Run: headless pygame with SDL's dummy video driver; simulated clock (each Clock.tick advances the game by its frame time, no real sleeping); random seed 0; keys injected as events and as key.get_pressed() state; no mouse input.
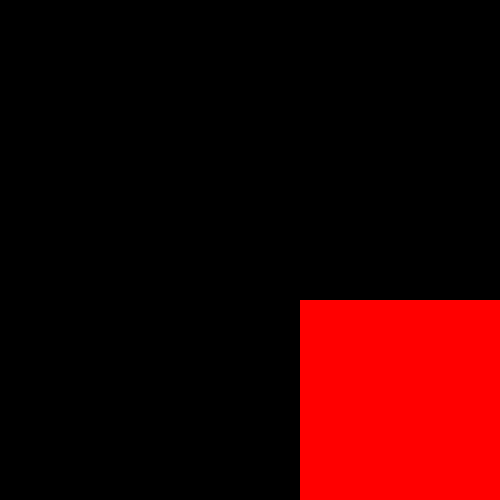
Frame 1 of 4 · flips 1–60 · no input
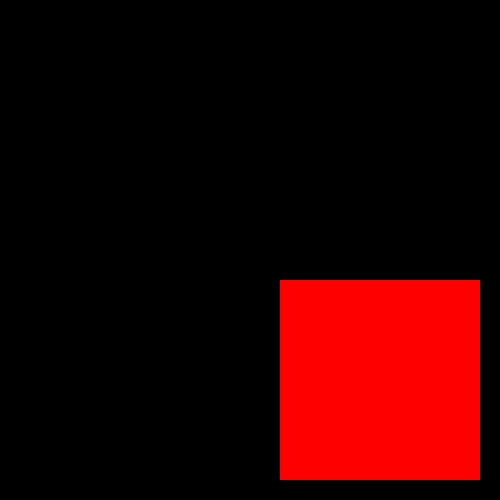
Frame 2 of 4 · flips 61–180 · tapped SPACE, RETURN · held RIGHT (→), D
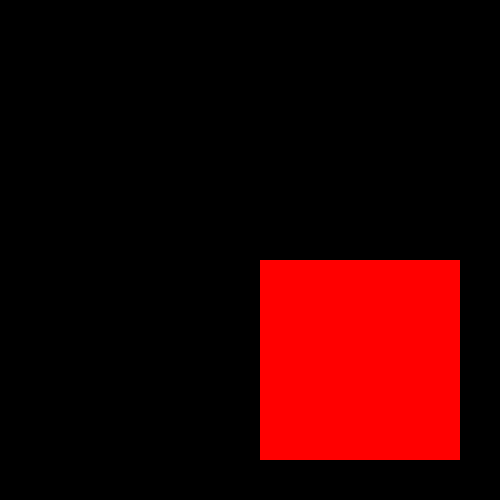
Frame 3 of 4 · flips 181–300 · held DOWN (↓), S
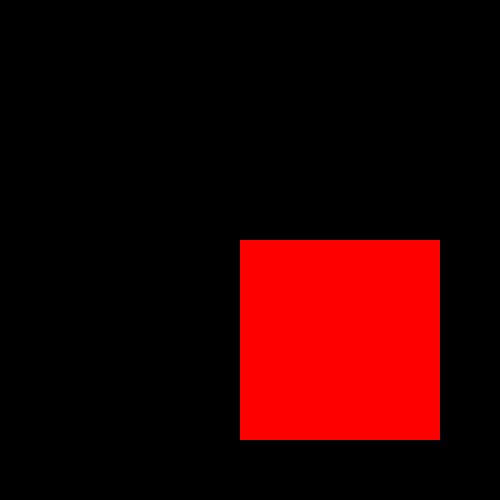
Frame 4 of 4 · flips 301–420 · held LEFT (←), A, UP (↑), W

The pygame program that drew these frames:

import pygame

pygame.init()  # initializes pygame
clock = pygame.time.Clock()  # initializes the game clock/frame rate
screen = pygame.display.set_mode((500, 500))  # creates the screen
rect1_speed = [5, 5]  # a variable to track the speed of the square
rect1 = pygame.Rect(0, 0, 200, 200)  # creates a rectangle with the dimensions of 200x200 at the origin
surf = pygame.Surface((rect1.w, rect1.h))  # creates the surface with the same dimensions of the rectangle
surf.fill((255, 0, 0))  # makes the surface red

running = True

while running:  # infinite loop
    for event in pygame.event.get():  # sees if the user has clicked an event
        if event.type == pygame.QUIT:  # if the event is to quit
            running = False  # end the game loop / end the game

    # Check if the rectangle is out of bounds and reverse direction if needed
    if rect1.x < 0 or rect1.x + rect1.width > 500:
        rect1_speed[0] = -rect1_speed[0]
    if rect1.y < 0 or rect1.y + rect1.height > 500:
        rect1_speed[1] = -rect1_speed[1]

    # Move the rectangle by its current speed
    rect1 = rect1.move(rect1_speed)

    screen.fill((0, 0, 0))  # "erases" the old square so a new one can be redrawn
    screen.blit(surf, rect1.topleft)  # displays red rectangle at the updated position
    pygame.display.flip()  # updates the entire screen
    clock.tick(60)  # how often the screen updates

pygame.quit()  # properly quits pygame
